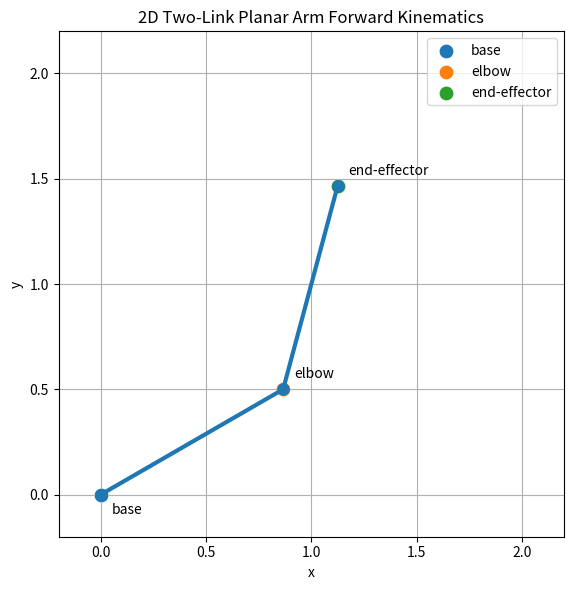

Write Python code to recreate this figure. (Note: this script raises an exception after producing the figure.)
from pathlib import Path

import matplotlib.pyplot as plt
import numpy as np


def forward_kinematics(theta1, theta2, l1=1.0, l2=1.0):
    """Return base, elbow, and end-effector points for a 2D two-link arm."""
    base = np.array([0.0, 0.0])

    # theta1 is measured from the x-axis; theta2 is relative to link 1.
    elbow = base + l1 * np.array([np.cos(theta1), np.sin(theta1)])
    end_effector = elbow + l2 * np.array(
        [np.cos(theta1 + theta2), np.sin(theta1 + theta2)]
    )

    return base, elbow, end_effector


def main():
    l1 = 1.0
    l2 = 1.0
    theta1 = np.deg2rad(30.0)
    theta2 = np.deg2rad(45.0)

    base, elbow, end_effector = forward_kinematics(theta1, theta2, l1, l2)
    points = np.vstack([base, elbow, end_effector])

    fig, ax = plt.subplots(figsize=(6, 6))
    ax.plot(points[:, 0], points[:, 1], "-o", linewidth=3, markersize=8)

    ax.scatter(base[0], base[1], s=80, label="base")
    ax.scatter(elbow[0], elbow[1], s=80, label="elbow")
    ax.scatter(end_effector[0], end_effector[1], s=80, label="end-effector")

    ax.annotate("base", xy=base, xytext=(8, -14), textcoords="offset points")
    ax.annotate("elbow", xy=elbow, xytext=(8, 8), textcoords="offset points")
    ax.annotate(
        "end-effector",
        xy=end_effector,
        xytext=(8, 8),
        textcoords="offset points",
    )

    ax.set_title("2D Two-Link Planar Arm Forward Kinematics")
    ax.set_xlabel("x")
    ax.set_ylabel("y")
    ax.set_aspect("equal", adjustable="box")
    ax.set_xlim(-0.2, 2.2)
    ax.set_ylim(-0.2, 2.2)
    ax.grid(True)
    ax.legend()
    fig.tight_layout()

    output_path = Path(__file__).resolve().parents[1] / "assets" / "week06_planar_arm_fk.png"
    output_path.parent.mkdir(parents=True, exist_ok=True)
    fig.savefig(output_path, dpi=300)
    plt.close(fig)

    print(f"Saved FK visualization to {output_path}")


if __name__ == "__main__":
    main()
